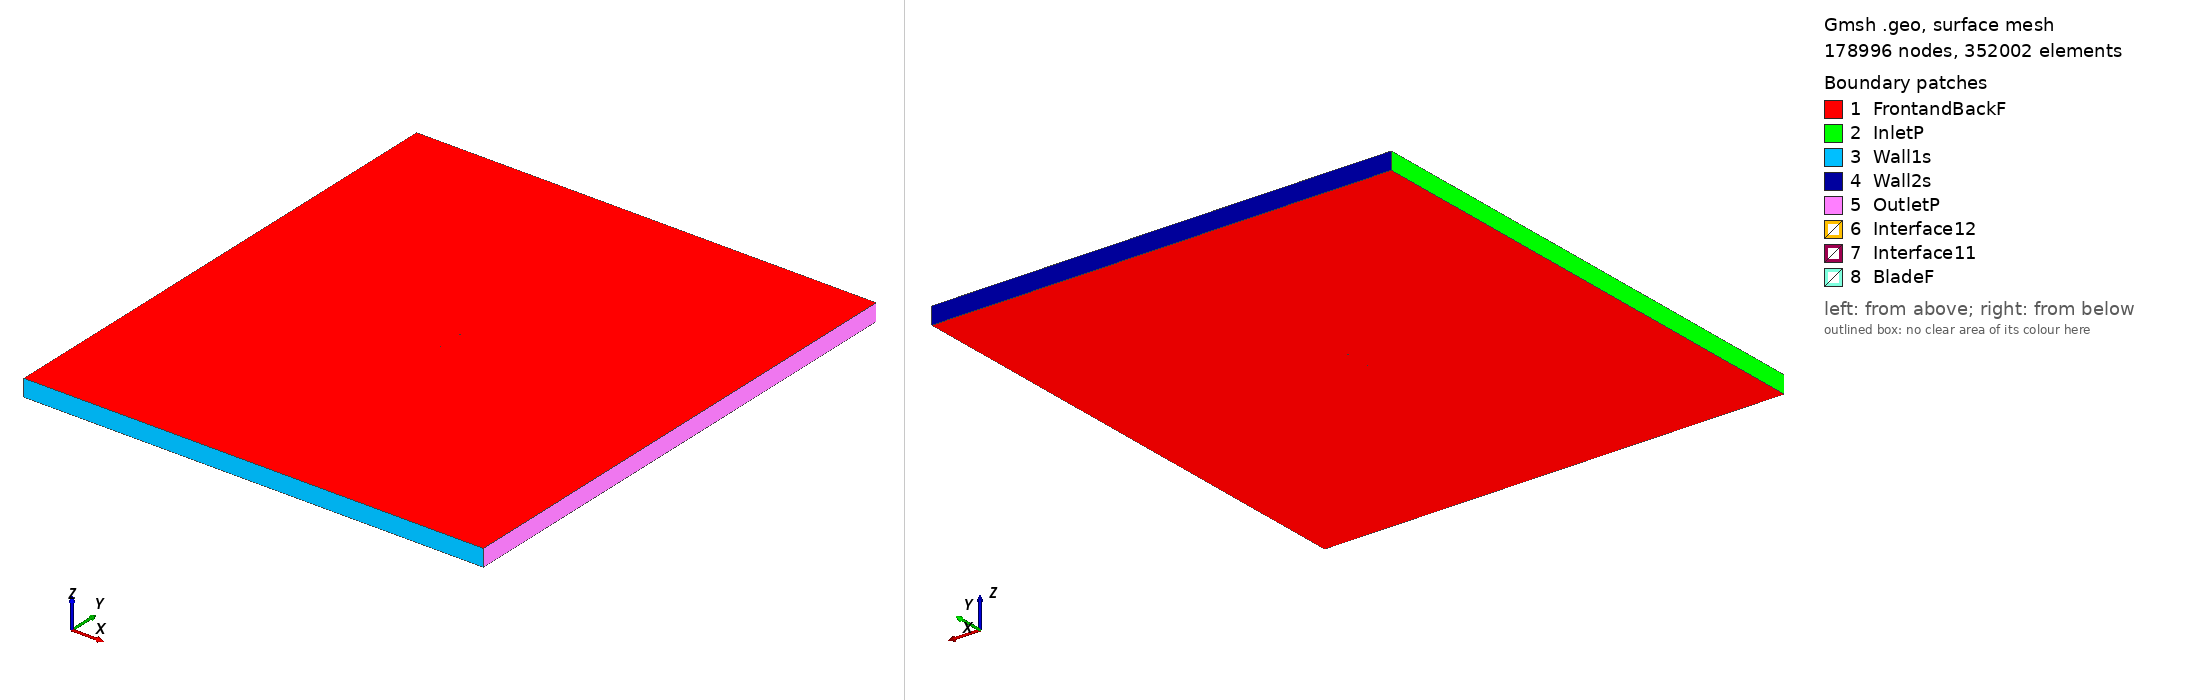

Gmsh geometry script, surface-meshed: 178996 nodes, 352002 surface elements. Boundary patches (legend numbers): 1 FrontandBackF, 2 InletP, 3 Wall1s, 4 Wall2s, 5 OutletP, 6 Interface12, 7 Interface11, 8 BladeF. Left view from above one corner, right view from below the opposite corner. Legend entries are the model's physical surfaces. The drawing asked Gmsh for element sizes between 1% and 20% of the model's largest extent; the script's own settings can give other sizes.

=== goe443_tsr_2.5826_aoa_7.3875.geo (drawn) ===
SetFactory("OpenCASCADE");

Point(1) = {0.074377, 0.729931, 0, 1.0};
Point(2) = {0.059627, 0.732827, 0, 1.0};
Point(3) = {0.044848, 0.735499, 0, 1.0};
Point(4) = {0.030069, 0.738171, 0, 1.0};
Point(5) = {0.015271, 0.740695, 0, 1.0};
Point(6) = {0.000453, 0.743070, 0, 1.0};
Point(7) = {-0.014393, 0.745222, 0, 1.0};
Point(8) = {-0.029269, 0.747151, 0, 1.0};
Point(9) = {-0.044212, 0.748559, 0, 1.0};
Point(10) = {-0.059193, 0.749669, 0, 1.0};
Point(11) = {-0.062951, 0.749854, 0, 1.0};
Point(12) = {-0.066718, 0.749964, 0, 1.0};
Point(13) = {-0.070495, 0.750000, 0, 1.0};
Point(14) = {-0.072402, 0.749869, 0, 1.0};
Point(15) = {-0.074377, 0.749218, 0, 1.0};
Point(16) = {-0.072634, 0.748084, 0, 1.0};
Point(17) = {-0.070823, 0.747471, 0, 1.0};
Point(18) = {-0.067162, 0.746543, 0, 1.0};
Point(19) = {-0.063491, 0.745689, 0, 1.0};
Point(20) = {-0.059811, 0.744909, 0, 1.0};
Point(21) = {-0.045041, 0.742162, 0, 1.0};
Point(22) = {-0.030233, 0.739713, 0, 1.0};
Point(23) = {-0.015358, 0.737784, 0, 1.0};
Point(24) = {-0.000453, 0.736079, 0, 1.0};
Point(25) = {0.014480, 0.734596, 0, 1.0};
Point(26) = {0.029433, 0.733263, 0, 1.0};
Point(27) = {0.044405, 0.732078, 0, 1.0};
Point(28) = {0.059377, 0.730893, 0, 1.0};
Point(29) = {-0.074377, -0.729931, 0, 1.0};
Point(30) = {-0.059627, -0.732827, 0, 1.0};
Point(31) = {-0.044848, -0.735499, 0, 1.0};
Point(32) = {-0.030069, -0.738171, 0, 1.0};
Point(33) = {-0.015271, -0.740695, 0, 1.0};
Point(34) = {-0.000453, -0.743070, 0, 1.0};
Point(35) = {0.014393, -0.745222, 0, 1.0};
Point(36) = {0.029269, -0.747151, 0, 1.0};
Point(37) = {0.044212, -0.748559, 0, 1.0};
Point(38) = {0.059193, -0.749669, 0, 1.0};
Point(39) = {0.062951, -0.749854, 0, 1.0};
Point(40) = {0.066718, -0.749964, 0, 1.0};
Point(41) = {0.070495, -0.750000, 0, 1.0};
Point(42) = {0.072402, -0.749869, 0, 1.0};
Point(43) = {0.074377, -0.749218, 0, 1.0};
Point(44) = {0.072634, -0.748084, 0, 1.0};
Point(45) = {0.070823, -0.747471, 0, 1.0};
Point(46) = {0.067162, -0.746543, 0, 1.0};
Point(47) = {0.063491, -0.745689, 0, 1.0};
Point(48) = {0.059811, -0.744909, 0, 1.0};
Point(49) = {0.045041, -0.742162, 0, 1.0};
Point(50) = {0.030233, -0.739713, 0, 1.0};
Point(51) = {0.015358, -0.737784, 0, 1.0};
Point(52) = {0.000453, -0.736079, 0, 1.0};
Point(53) = {-0.014480, -0.734596, 0, 1.0};
Point(54) = {-0.029433, -0.733263, 0, 1.0};
Point(55) = {-0.044405, -0.732078, 0, 1.0};
Point(56) = {-0.059377, -0.730893, 0, 1.0};

// Lines: first blade (splines 1-4)
Spline(1) = {1:8};
Spline(2) = {8:21};
Spline(3) = {21:28};
Spline(4) = {28,1};

// Lines: second blade (splines 5-8)
Spline(5) = {29:36};
Spline(6) = {36:49};
Spline(7) = {49:56};
Spline(8) = {56,29};

// Outer domain (points 20001-4 and lines)
Point(57) = {-13.50000000, -15.00000000, 0, 1.0};
Point(58) = {-13.50000000, 15.00000000, 0, 1.0};
Point(59) = {13.50000000, 15.00000000, 0, 1.0};
Point(60) = {13.50000000, -15.00000000, 0, 1.0};
Line(11) = {57, 58};
Line(12) = {58, 59};
Line(13) = {59, 60};
Line(14) = {57, 60};

// Interface (between moving and stationary domain) (circles)
Circle(9) = {0, 0, 0, 0.80000000, 0, 2*Pi};
Circle(10) = {0, 0, 0, 0.80000000, 0, 2*Pi};

// Loops collect Lines/Splines/etc (blade1, blade2, domain, first circle)
Line Loop(1) = {1:4};
Line Loop(2) = {5:8};
Line Loop(3) = {11,12,13,-14};
Line Loop(4) = {9};

// BooleanDifference cuts out the circle/interface from the domain
Plane Surface(1) = {3};
Plane Surface(2) = {4};
BooleanDifference{ Surface{1}; Delete;}{ Surface{2}; Delete;}

// This one cuts out the blades from the inner circle/interface
Line Loop(6) = {10};
Plane Surface(5) = {6};
Plane Surface(6) = {1};
Plane Surface(7) = {2};
BooleanDifference{ Surface{5}; Delete;}{ Surface{6,7}; Delete;}

// extrude to 3rd dimension
Extrude {0, 0, 1} {Surface{1}; Surface{5}; Layers{1}; Recombine;}

// Physical Surfaces are the named boundaries (patches)
Physical Surface("Interface11") = {12};
Physical Surface("Interface12") = {10};

// sides of domain
Physical Surface("InletP") = {6};
Physical Surface("OutletP") = {9};

// top and bottom of domain
Physical Surface("Wall1s") = {7};
Physical Surface("Wall2s") = {8};

// Check FrontandBackF by ensuring there is nothing in the 3rd dimension
Physical Surface("FrontandBackF") = {1,11,5,21};
Physical Surface("BladeF") = {13:20};
Physical Volume("Turbine") = {2};
Physical Volume("Farfield") = {1};

// settings for airfoil boundary layer
Field[1] = BoundaryLayer;
Field[1].EdgesList = {1:8};
Field[1].hwall_n = 1e-3;
Field[1].thickness = 1.5e-2;
Field[1].ratio = 1.05;
Field[1].Quads = 1;
BoundaryLayer Field = 1;

// control points for mesh (blade and interface)
// floor((arc length / 1.5mm)/ 6) -> Transfinite Line
Transfinite Line {1,2,3,5,6,7} = 31 Using Progression 1;
Transfinite Line {4,8} = 1 Using Progression 1;
Transfinite Line {9, 15} = 800 Using Progression 1;

// For more information on gmsh syntax, visit http://gmsh.info/doc/texinfo/gmsh.html
